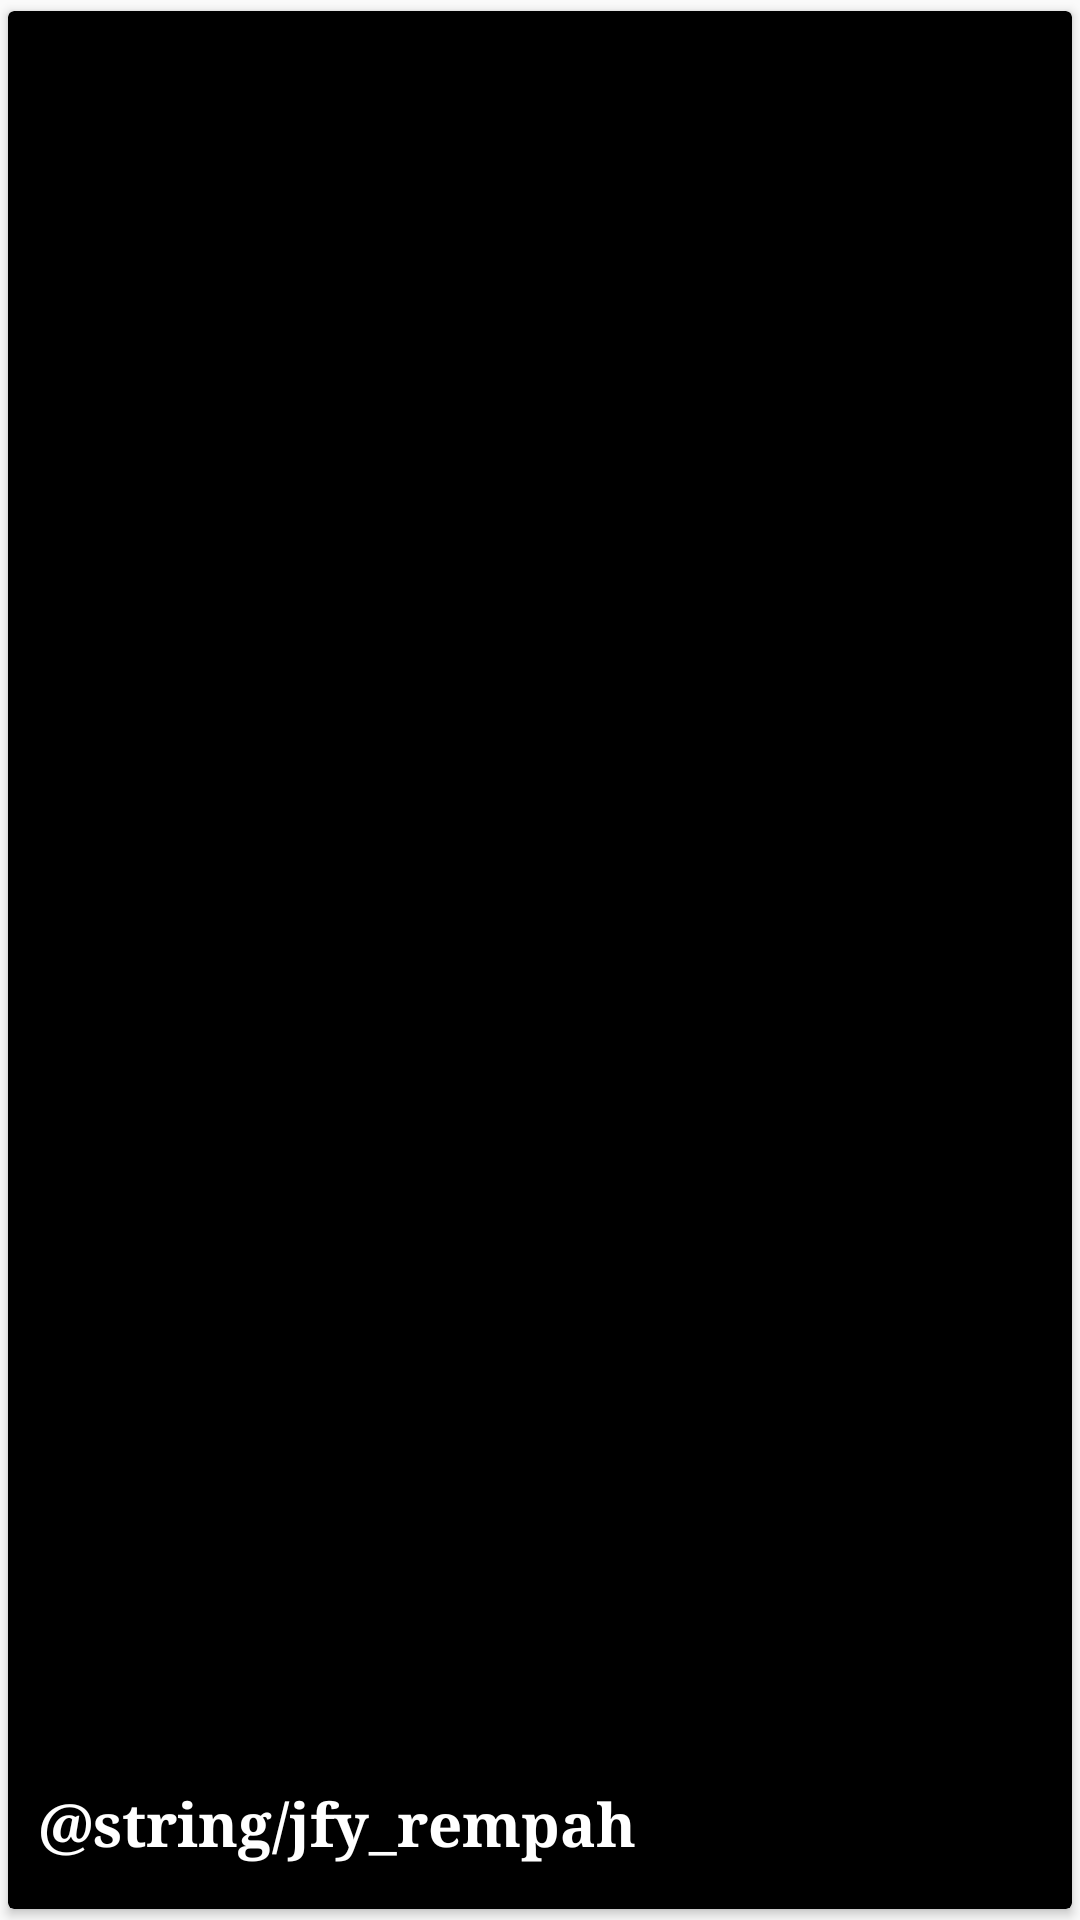

Here is an Android app screen rendered from its layout file. Give the layout XML and the strings, colors and styles it references.
<!-- AndroidManifest.xml: application theme AppTheme -->
<!-- res/layout/cardview_jfy_item.xml -->
<?xml version="1.0" encoding="utf-8"?>
<android.support.v7.widget.CardView
        xmlns:android="http://schemas.android.com/apk/res/android"
        android:layout_width="match_parent"
        android:layout_height="200dp"
        xmlns:app="http://schemas.android.com/apk/res-auto"
        app:cardUseCompatPadding="true"
        app:cardBackgroundColor="@color/colorPrimary"
        android:foreground="?selectableItemBackground"
        android:clickable="true">
    
        <RelativeLayout
            android:layout_width="match_parent"
            android:layout_height="match_parent">

            <ImageView
                android:id="@+id/img_jfy"
                android:layout_width="match_parent"
                android:layout_height="200dp"
                android:src="@drawable/rempah"
                android:scaleType="centerCrop"/>

            <TextView
                android:id="@+id/txt_jfy"
                android:layout_width="wrap_content"
                android:layout_height="wrap_content"
                android:layout_alignParentBottom="true"
                android:paddingBottom="15dp"
                android:layout_marginStart="10dp"
                android:fontFamily="serif"
                android:text="@string/jfy_rempah"
                android:textColor="@color/white"
                android:textSize="20sp"
                android:textStyle="bold"/>

        </RelativeLayout>

</android.support.v7.widget.CardView>
<!-- resources referenced by this layout -->
<resources>
  <color name="colorPrimary">#000</color>
  <color name="white">#fff</color>
  <style name="AppTheme" parent="Theme.AppCompat.Light.DarkActionBar">
          
          <item name="colorPrimary">@color/colorPrimary</item>
          <item name="colorPrimaryDark">@color/colorPrimaryDark</item>
          <item name="colorAccent">@color/colorAccent</item>
      </style>
  <color name="colorPrimaryDark">#010</color>
  <color name="colorAccent">#FF4081</color>
</resources>
